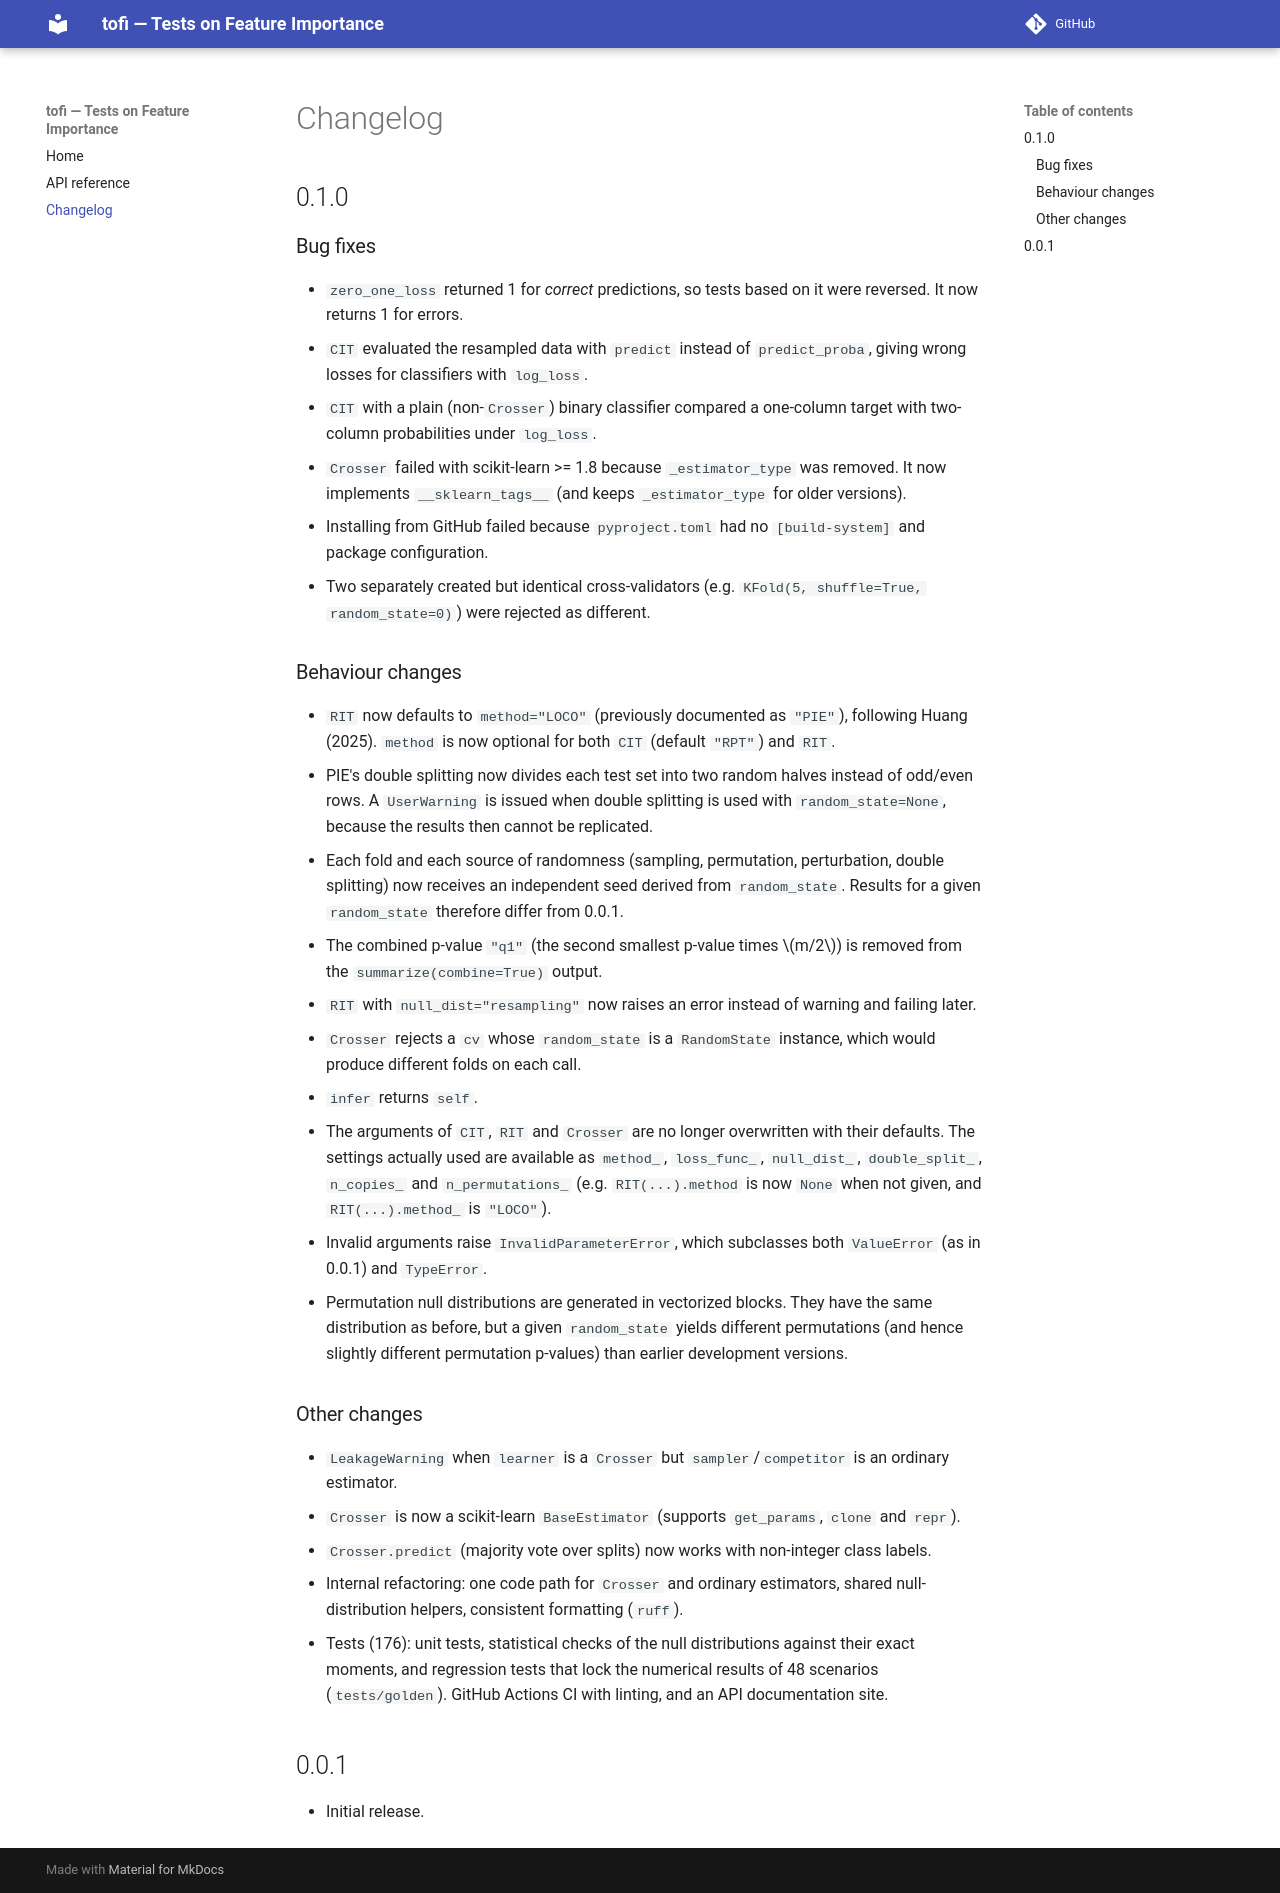

repository: aipsylab/tofi · page: changelog/index.html · generator: mkdocs

# Changelog

## 0.1.0

### Bug fixes

- `zero_one_loss` returned 1 for *correct* predictions, so tests based on it were reversed. It now returns 1 for errors.
- `CIT` evaluated the resampled data with `predict` instead of `predict_proba`, giving wrong losses for classifiers with `log_loss`.
- `CIT` with a plain (non-`Crosser`) binary classifier compared a one-column target with two-column probabilities under `log_loss`.
- `Crosser` failed with scikit-learn >= 1.8 because `_estimator_type` was removed. It now implements `__sklearn_tags__` (and keeps `_estimator_type` for older versions).
- Installing from GitHub failed because `pyproject.toml` had no `[build-system]` and package configuration.
- Two separately created but identical cross-validators (e.g. `KFold(5, shuffle=True, random_state=0)`) were rejected as different.

### Behaviour changes

- `RIT` now defaults to `method="LOCO"` (previously documented as `"PIE"`), following Huang (2025). `method` is now optional for both `CIT` (default `"RPT"`) and `RIT`.
- PIE's double splitting now divides each test set into two random halves instead of odd/even rows. A `UserWarning` is issued when double splitting is used with `random_state=None`, because the results then cannot be replicated.
- Each fold and each source of randomness (sampling, permutation, perturbation, double splitting) now receives an independent seed derived from `random_state`. Results for a given `random_state` therefore differ from 0.0.1.
- The combined p-value `"q1"` (the second smallest p-value times $m/2$) is removed from the `summarize(combine=True)` output.
- `RIT` with `null_dist="resampling"` now raises an error instead of warning and failing later.
- `Crosser` rejects a `cv` whose `random_state` is a `RandomState` instance, which would produce different folds on each call.
- `infer` returns `self`.
- The arguments of `CIT`, `RIT` and `Crosser` are no longer overwritten with their defaults. The settings actually used are available as `method_`, `loss_func_`, `null_dist_`, `double_split_`, `n_copies_` and `n_permutations_` (e.g. `RIT(...).method` is now `None` when not given, and `RIT(...).method_` is `"LOCO"`).
- Invalid arguments raise `InvalidParameterError`, which subclasses both `ValueError` (as in 0.0.1) and `TypeError`.
- Permutation null distributions are generated in vectorized blocks. They have the same distribution as before, but a given `random_state` yields different permutations (and hence slightly different permutation p-values) than earlier development versions.

### Other changes

- `LeakageWarning` when `learner` is a `Crosser` but `sampler`/`competitor` is an ordinary estimator.
- `Crosser` is now a scikit-learn `BaseEstimator` (supports `get_params`, `clone` and `repr`).
- `Crosser.predict` (majority vote over splits) now works with non-integer class labels.
- Internal refactoring: one code path for `Crosser` and ordinary estimators, shared null-distribution helpers, consistent formatting (`ruff`).
- Tests (176): unit tests, statistical checks of the null distributions against their exact moments, and regression tests that lock the numerical results of 48 scenarios (`tests/golden`). GitHub Actions CI with linting, and an API documentation site.

## 0.0.1

- Initial release.
